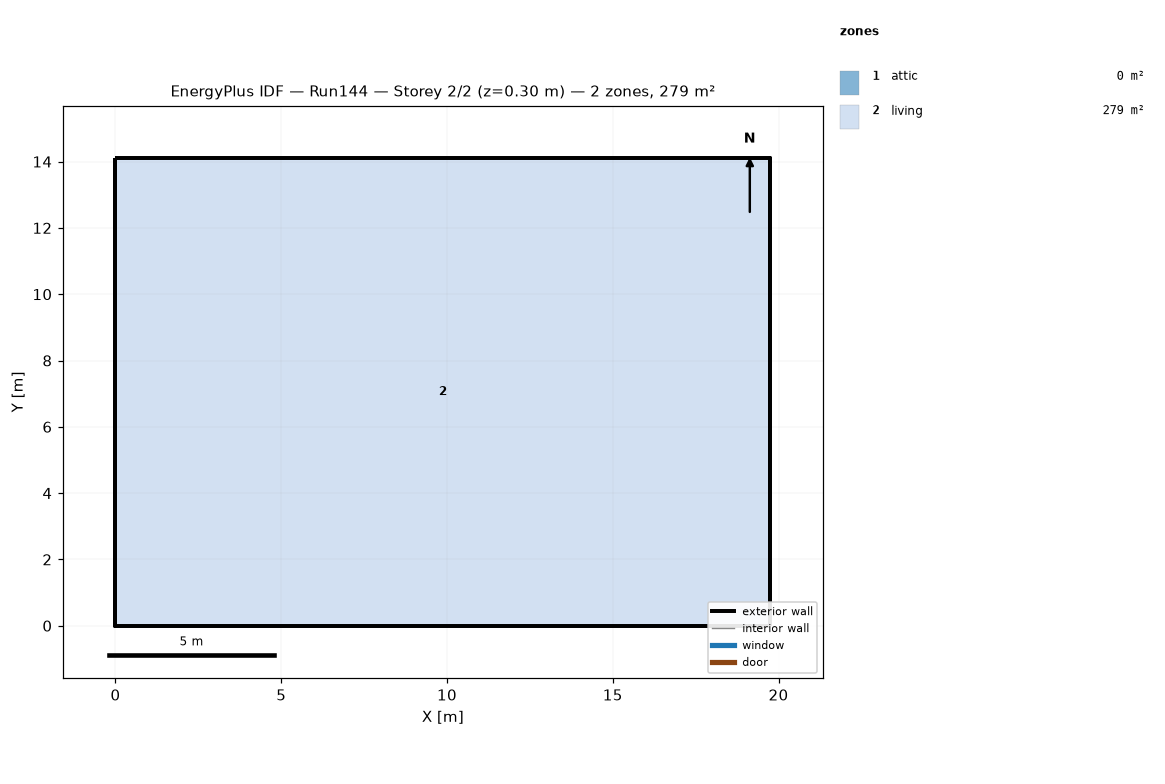
=== STOREY PLAN SPEC (per zone: floor XY polygon, exterior-wall plan segments, windows/doors) ===
zone 1: attic  (0.0 m²)
  exterior wall: (19.75, 0.00) – (19.75, 14.11) – (19.75, 7.05)  [21.2 m]
  exterior wall: (0.00, 14.11) – (0.00, 0.00) – (0.00, 7.05)  [21.2 m]
zone 2: living  (278.7 m²)
  floor: (0.00, 0.00) (0.00, 14.11) (19.75, 14.11) (19.75, 0.00)
  exterior wall: (0.00, 0.00) – (19.75, 0.00)  [19.8 m]
  exterior wall: (19.75, 0.00) – (19.75, 14.11)  [14.1 m]
  exterior wall: (19.75, 14.11) – (0.00, 14.11)  [19.8 m]
  exterior wall: (0.00, 14.11) – (0.00, 0.00)  [14.1 m]

=== DERIVED (storey summary) ===
Building: Run144
Storey: 2 of 2  (floor level z = 0.30 m)
Storey gross floor area: 278.7 m²
Zones on this storey: 2
  - attic: floor 0.0 m²; exterior wall 42.3 m (19.4 m²); WWR 0.0%
  - living: floor 278.7 m²; exterior wall 67.7 m (165.1 m²); WWR 0.0%
Zone adjacency: (none detected)